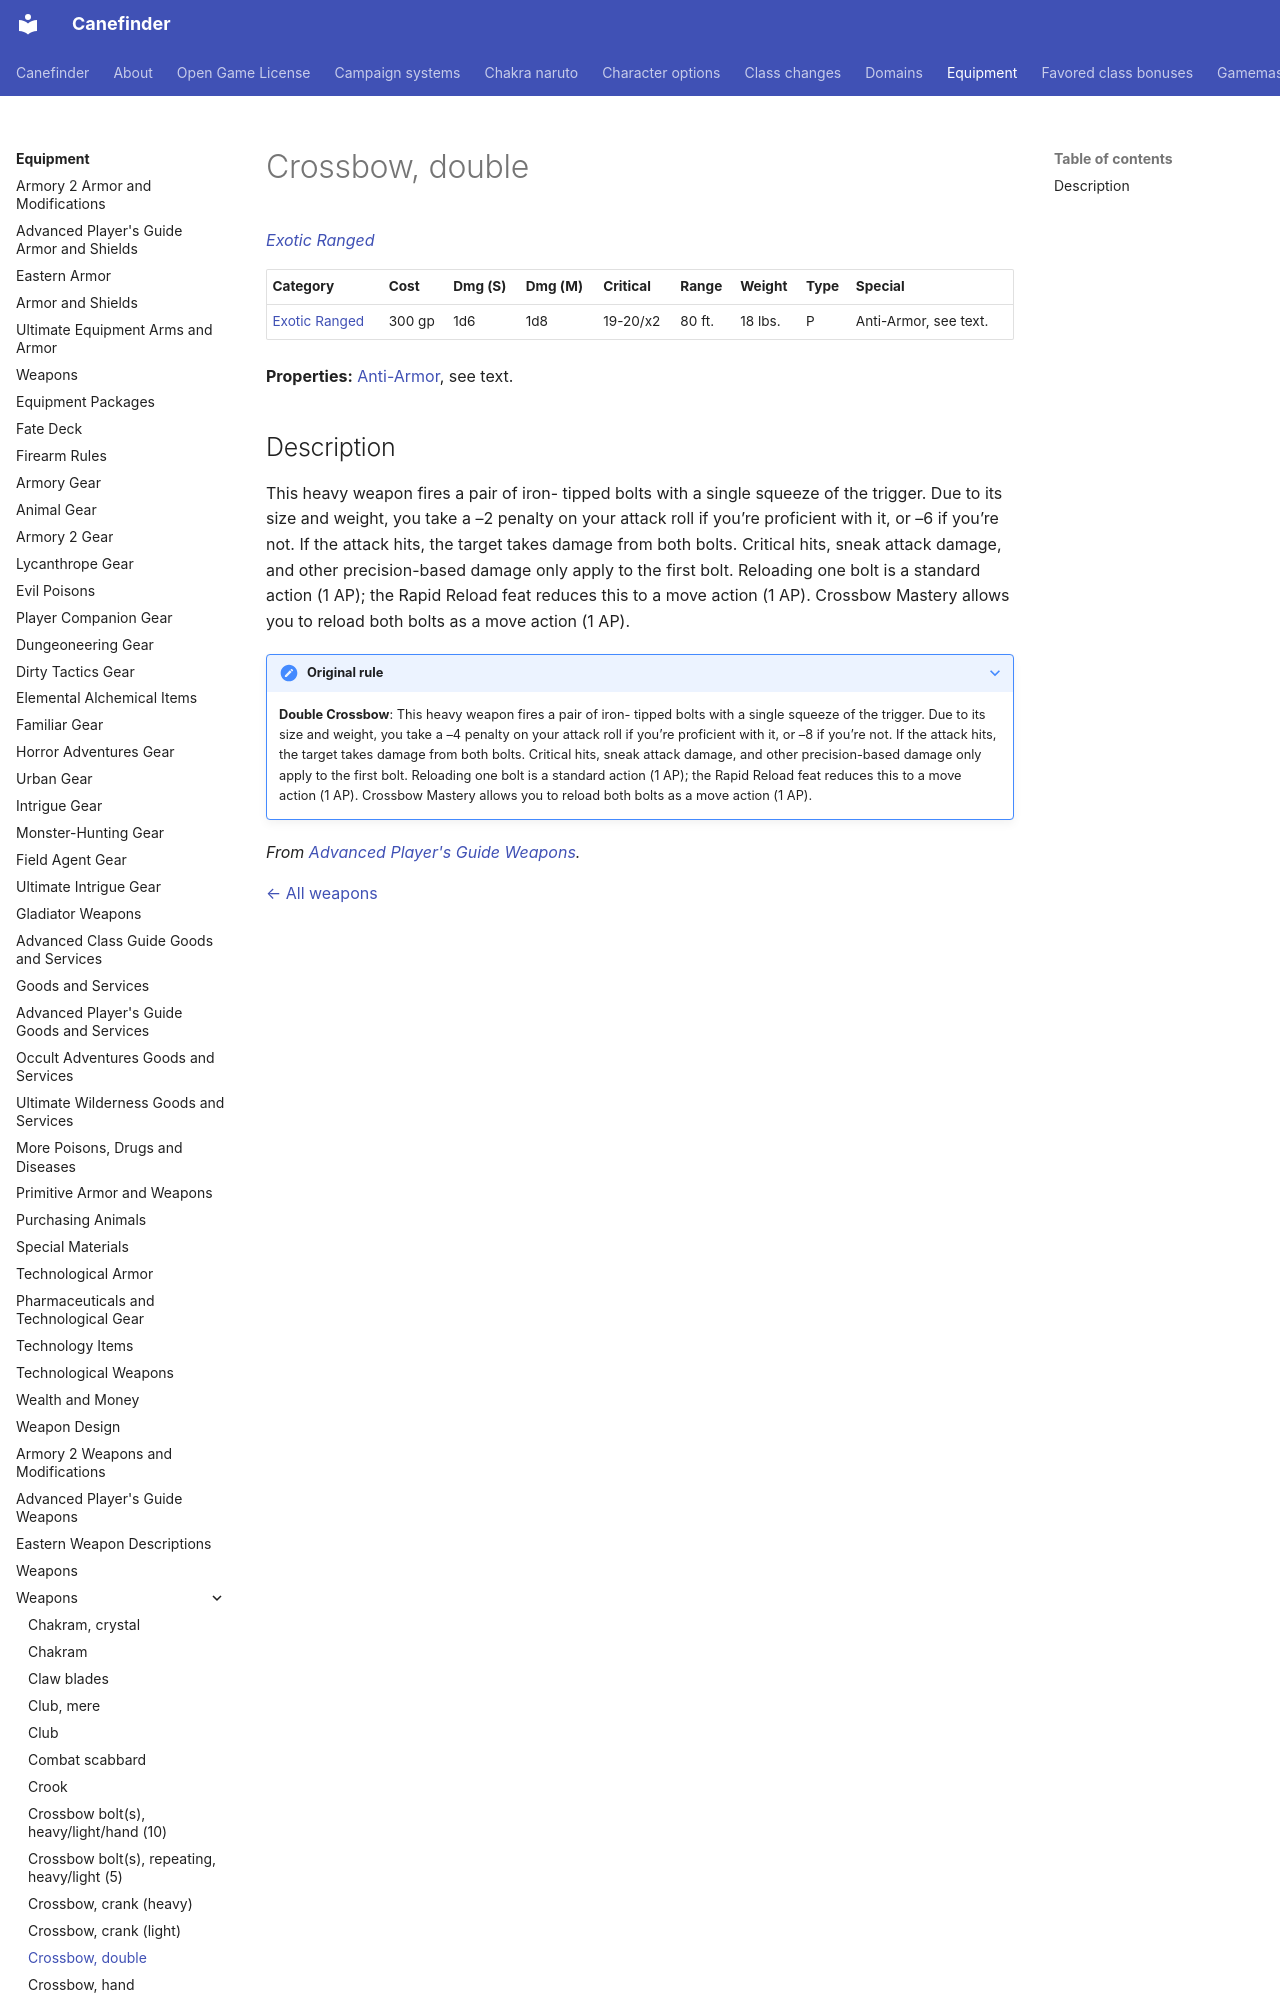

repository: canefinderhouserules/Canefinderhouserules · page: equipment/weapons/crossbow-double/index.html · generator: mkdocs

# Crossbow, double

*[Exotic Ranged](../weapons.md#exotic-ranged-weapons)*

| Category | Cost | Dmg (S) | Dmg (M) | Critical | Range | Weight | Type | Special |
|---|---|---|---|---|---|---|---|---|
| [Exotic Ranged](../weapons.md#exotic-ranged-weapons) | 300 gp | 1d6 | 1d8 | 19-20/x2 | 80 ft. | 18 lbs. | P | Anti-Armor, see text. |

**Properties:** [Anti-Armor](../special-weapon-properties/index.md#anti-armor), see text.
